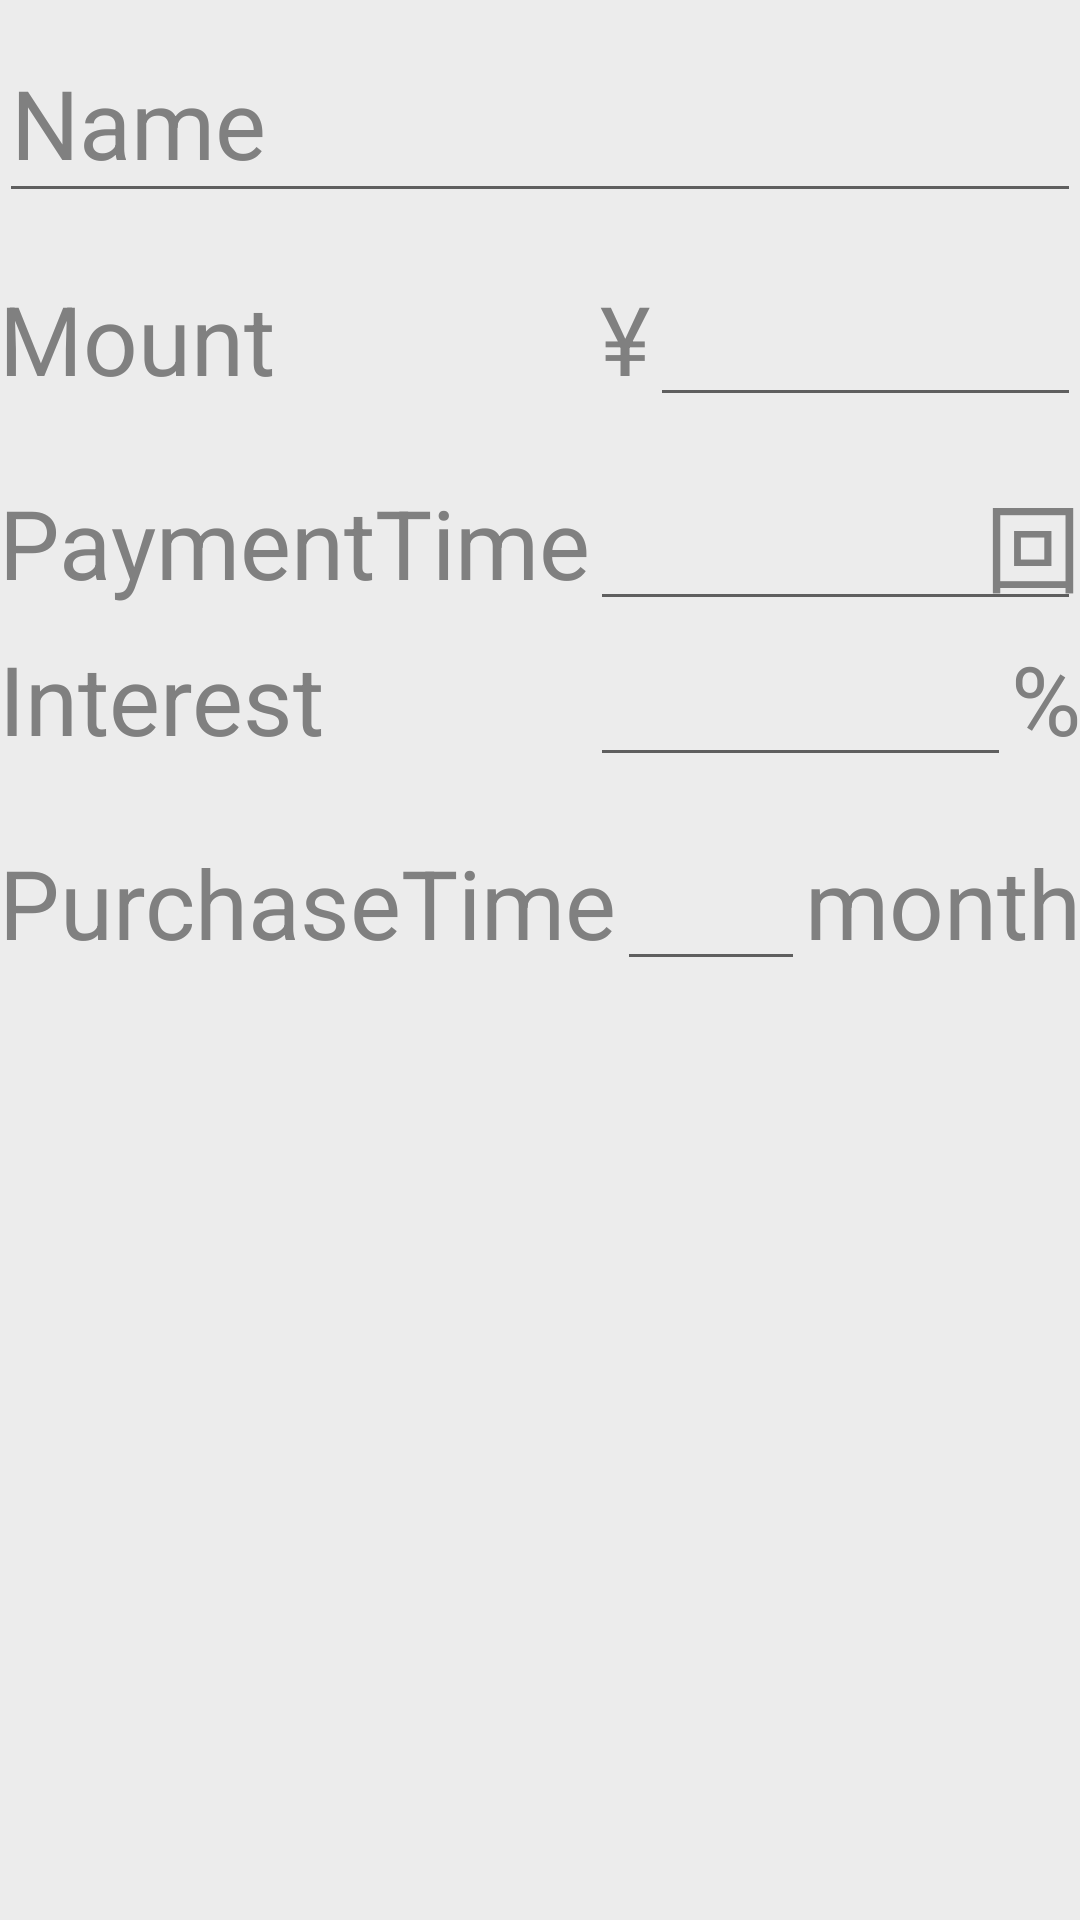

Here is an Android app screen rendered from its layout file. Give the layout XML and the strings, colors and styles it references.
<!-- AndroidManifest.xml: application theme AppTheme -->
<!-- res/layout/content_expensive.xml -->
<?xml version="1.0" encoding="utf-8"?>
<RelativeLayout xmlns:android="http://schemas.android.com/apk/res/android"
    xmlns:app="http://schemas.android.com/apk/res-auto"
    xmlns:tools="http://schemas.android.com/tools"
    android:id="@+id/content_expensive"
    android:layout_width="match_parent"
    android:layout_height="match_parent"
    android:paddingBottom="@dimen/activity_vertical_margin"
    android:paddingLeft="@dimen/activity_horizontal_margin"
    android:paddingRight="@dimen/activity_horizontal_margin"
    android:paddingTop="@dimen/activity_vertical_margin"
    app:layout_behavior="@string/appbar_scrolling_view_behavior"
    tools:context="me.hiroaki.smartfinance.view.ExpensiveActivity"
    tools:showIn="@layout/activity_expensive">

    <android.support.design.widget.TextInputLayout
        android:id="@+id/name_wrapper"
        android:layout_width="match_parent"
        android:layout_height="wrap_content"
        android:layout_marginBottom="16dp"
        android:textColorHint="#808080">

        <EditText
            android:id="@+id/name"
            android:layout_width="match_parent"
            android:layout_height="wrap_content"
            android:hint="@string/name"
            android:lines="1"
            android:textColor="#808080"
            android:textSize="32sp" />

    </android.support.design.widget.TextInputLayout>

    <View
        android:id="@+id/center_RL"
        android:layout_width="0dp"
        android:layout_height="0dp"
        android:layout_centerInParent="true" />

    
    <TextView
        android:id="@+id/i_have_RL"
        android:layout_width="wrap_content"
        android:layout_height="52dp"
        android:layout_below="@id/name_wrapper"
        android:layout_marginBottom="16dp"
        android:gravity="center_vertical"
        android:text="@string/mount"
        android:textColor="#808080"
        android:textSize="32sp" />

    <TextView
        android:id="@+id/yen_mark1"
        android:layout_width="wrap_content"
        android:layout_height="52dp"
        android:layout_alignBottom="@id/i_have_RL"
        android:layout_alignTop="@id/i_have_RL"
        android:layout_marginStart="20dp"
        android:layout_toEndOf="@id/center_RL"
        android:gravity="center_vertical"
        android:text="@string/yen"
        android:textColor="#808080"
        android:textSize="32sp" />

    <EditText
        android:id="@+id/mount"
        android:layout_width="match_parent"
        android:layout_height="52dp"
        android:layout_alignBottom="@id/i_have_RL"
        android:layout_alignTop="@id/i_have_RL"
        android:layout_below="@id/name_wrapper"
        android:layout_toEndOf="@id/yen_mark1"
        android:gravity="center_vertical"
        android:includeFontPadding="false"
        android:inputType="number"
        android:lines="1"
        android:textColor="#808080"
        android:textSize="32sp" />


    
    <TextView
        android:id="@+id/payment_RL"
        android:layout_width="wrap_content"
        android:layout_height="52dp"
        android:layout_below="@id/i_have_RL"
        android:gravity="center_vertical"
        android:text="@string/paymenttime"
        android:textColor="#808080"
        android:textSize="32sp" />

    <EditText
        android:id="@+id/payment"
        android:layout_width="match_parent"
        android:layout_height="52dp"
        android:layout_alignBottom="@id/payment_RL"
        android:layout_alignTop="@id/payment_RL"
        android:layout_below="@id/i_have_RL"
        android:layout_toEndOf="@id/payment_RL"
        android:layout_toStartOf="@+id/month_RL"
        android:gravity="center_vertical|end"
        android:includeFontPadding="false"
        android:inputType="number"
        android:lines="1"
        android:textColor="#808080"
        android:textSize="32sp" />

    <TextView
        android:id="@+id/times_RL2"
        android:layout_width="wrap_content"
        android:layout_height="52dp"
        android:layout_alignBottom="@+id/payment_RL"
        android:layout_alignParentEnd="true"
        android:layout_alignTop="@id/payment_RL"
        android:gravity="center_vertical"
        android:text="@string/time"
        android:textColor="#808080"
        android:textSize="32sp" />

    
    <TextView
        android:id="@+id/interest_RL"
        android:layout_width="wrap_content"
        android:layout_height="52dp"
        android:layout_below="@id/payment_RL"
        android:layout_marginBottom="16dp"
        android:gravity="center_vertical"
        android:text="@string/interest"
        android:textColor="#808080"
        android:textSize="32sp" />

    <EditText
        android:id="@+id/interest"
        android:layout_width="match_parent"
        android:layout_height="52dp"
        android:layout_alignBottom="@id/interest_RL"
        android:layout_alignTop="@id/interest_RL"
        android:layout_below="@id/payment_RL"
        android:layout_toEndOf="@id/payment_RL"
        android:layout_toStartOf="@+id/times_RL3"
        android:gravity="center_vertical|end"
        android:includeFontPadding="false"
        android:inputType="number"
        android:lines="1"
        android:textColor="#808080"
        android:textSize="32sp" />

    <TextView
        android:id="@+id/times_RL3"
        android:layout_width="wrap_content"
        android:layout_height="52dp"
        android:layout_alignBottom="@+id/interest_RL"
        android:layout_alignParentEnd="true"
        android:layout_alignTop="@id/interest_RL"
        android:gravity="center_vertical"
        android:text="@string/percent"
        android:textColor="#808080"
        android:textSize="32sp" />



    
    <TextView
        android:id="@+id/times_RL"
        android:layout_width="wrap_content"
        android:layout_height="52dp"
        android:layout_below="@id/interest_RL"
        android:gravity="center_vertical"
        android:text="@string/purchasetime"
        android:textColor="#808080"
        android:textSize="32sp" />

    <EditText
        android:id="@+id/times"
        android:layout_width="match_parent"
        android:layout_height="52dp"
        android:layout_alignBottom="@id/times_RL"
        android:layout_alignTop="@id/times_RL"
        android:layout_below="@id/interest_RL"
        android:layout_toEndOf="@id/times_RL"
        android:layout_toStartOf="@+id/month_RL2"
        android:gravity="center_vertical|end"
        android:includeFontPadding="false"
        android:inputType="number"
        android:lines="1"
        android:textColor="#808080"
        android:textSize="32sp" />

    <TextView
        android:id="@+id/month_RL2"
        android:layout_width="wrap_content"
        android:layout_height="52dp"
        android:layout_alignBottom="@+id/times_RL"
        android:layout_alignParentEnd="true"
        android:layout_alignTop="@id/times_RL"
        android:gravity="center_vertical"
        android:text="@string/month"
        android:textColor="#808080"
        android:textSize="32sp" />

</RelativeLayout>
<!-- res/layout/activity_expensive.xml (included above) -->
<?xml version="1.0" encoding="utf-8"?>
<android.support.design.widget.CoordinatorLayout xmlns:android="http://schemas.android.com/apk/res/android"
    xmlns:app="http://schemas.android.com/apk/res-auto"
    xmlns:tools="http://schemas.android.com/tools"
    android:layout_width="match_parent"
    android:layout_height="match_parent"
    android:fitsSystemWindows="true"
    tools:context="me.hiroaki.smartfinance.view.ExpensiveActivity">

    <android.support.design.widget.AppBarLayout
        android:layout_width="match_parent"
        android:layout_height="wrap_content"
        android:theme="@style/AppTheme.AppBarOverlay">

        <android.support.v7.widget.Toolbar
            android:id="@+id/toolbar"
            android:layout_width="match_parent"
            android:layout_height="?attr/actionBarSize"
            android:background="?attr/colorPrimary"
            app:popupTheme="@style/AppTheme.PopupOverlay" />

    </android.support.design.widget.AppBarLayout>

    <include layout="@layout/content_expensive" />

    <android.support.design.widget.FloatingActionButton
        android:id="@+id/fab"
        android:layout_width="wrap_content"
        android:layout_height="wrap_content"
        android:layout_gravity="bottom|end"
        android:layout_margin="@dimen/fab_margin"
        app:srcCompat="@android:drawable/ic_dialog_email" />

</android.support.design.widget.CoordinatorLayout>
<!-- resources referenced by this layout -->
<resources>
  <string name="interest">Interest</string>
  <string name="month">month</string>
  <string name="mount">Mount</string>
  <string name="name">Name</string>
  <string name="paymenttime">PaymentTime</string>
  <string name="percent">%</string>
  <string name="purchasetime">PurchaseTime</string>
  <string name="time">回</string>
  <string name="yen">¥</string>
  <style name="AppTheme.AppBarOverlay" parent="ThemeOverlay.AppCompat.Dark.ActionBar" />
  <style name="AppTheme.PopupOverlay" parent="ThemeOverlay.AppCompat.Light" />
  <style name="AppTheme" parent="Theme.AppCompat.Light.DarkActionBar">
          
          <item name="colorPrimary">@color/colorPrimary</item>
          <item name="colorPrimaryDark">@android:color/black</item>
          <item name="colorAccent">@color/colorAccent</item>
          <item name="android:colorBackground">@color/background_material_light</item>
          <item name="android:textColorPrimary">@color/colorAccent</item>
      </style>
  <color name="background_material_light">#19404040</color>
  <!-- not gathered from this repository: default colours our renderer supplied (Android Studio template values) -->
  <color name="colorPrimary">#FF6200EE</color>
  <color name="colorAccent">#FF03DAC5</color>
</resources>
